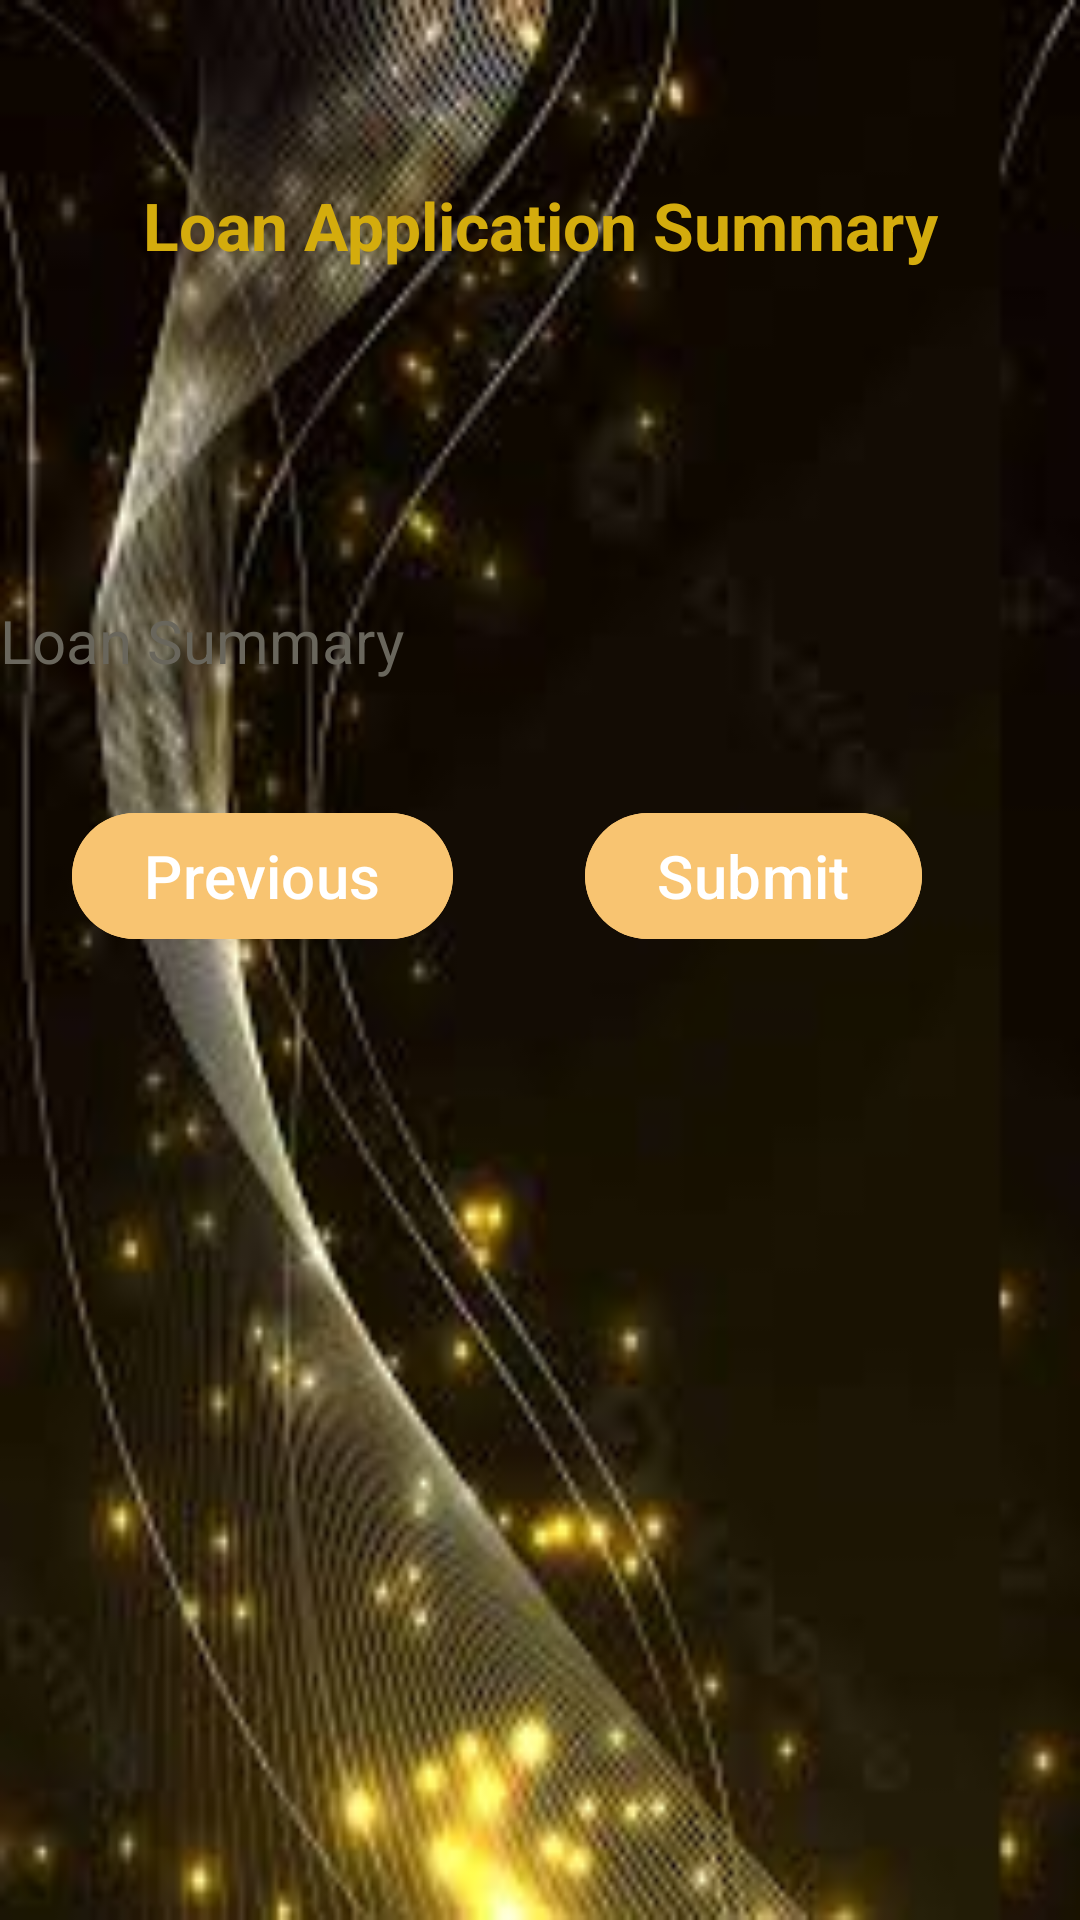

Android layout source for this screen:
<!-- AndroidManifest.xml: activity theme Theme.Intents -->
<!-- res/layout/activity_summary.xml -->
<?xml version="1.0" encoding="utf-8"?>
<LinearLayout xmlns:android="http://schemas.android.com/apk/res/android"
    xmlns:app="http://schemas.android.com/apk/res-auto"
    xmlns:tools="http://schemas.android.com/tools"
    android:id="@+id/main"
    android:layout_width="match_parent"
    android:layout_height="match_parent"
    android:orientation="vertical"
    tools:context=".SummaryActivity"
    android:layout_margin="0dp"
    android:background="@drawable/bgapp">


    <TextView
        android:layout_width="match_parent"
        android:layout_height="50dp"
        android:layout_marginTop="50dp"
        android:textColor="#D4AC0D"
        android:textStyle="bold"
        android:gravity="center"
        android:textSize="22sp"
        android:text="@string/loan_application_summary"
        >


    </TextView>

    <TextView
        android:id="@+id/tv_loan_summary"
        android:layout_width="match_parent"
        android:layout_height="wrap_content"
        android:layout_marginTop="100dp"
        android:textSize="20sp"
        android:textColorHint="@color/hintcolor"
        android:hint="@string/loan_summary"
        >


    </TextView>



    <LinearLayout
        android:layout_width="match_parent"
        android:layout_height="80dp"
        android:orientation="horizontal"
        android:layout_marginTop="40dp">
        <Button
            android:id="@+id/previous"
            android:layout_width="wrap_content"
            android:layout_height="50dp"
            android:textSize="20sp"
            android:textColor="@color/white"
            android:layout_gravity="center_horizontal"
            android:layout_margin="24dp"
            android:backgroundTint="@color/my_background_color"
            android:text="@string/previous1">

        </Button>
        <Button
            android:id="@+id/submit"
            android:layout_width="wrap_content"
            android:layout_height="50dp"
            android:textColor="@color/white"
            android:backgroundTint="@color/my_background_color"
            android:textSize="20sp"
            android:layout_gravity="center_horizontal"
            android:layout_margin="20dp"
            android:layout_marginStart="30dp"
            android:text="@string/submit">

        </Button>
    </LinearLayout>

</LinearLayout>
<!-- resources referenced by this layout -->
<resources>
  <color name="hintcolor">#69665C</color>
  <color name="my_background_color">#F8C471</color>
  <color name="white">#FFFFFFFF</color>
  <!-- drawable bgapp: png bitmap (drawable, 8005 bytes) -->
  <string name="loan_application_summary">Loan Application Summary</string>
  <string name="loan_summary">Loan Summary</string>
  <string name="previous1">Previous</string>
  <string name="submit">Submit</string>
  <style name="Theme.Intents" parent="Base.Theme.Intents" />
  <style name="Base.Theme.Intents" parent="Theme.Material3.DayNight.NoActionBar">
          
          
      </style>
</resources>
